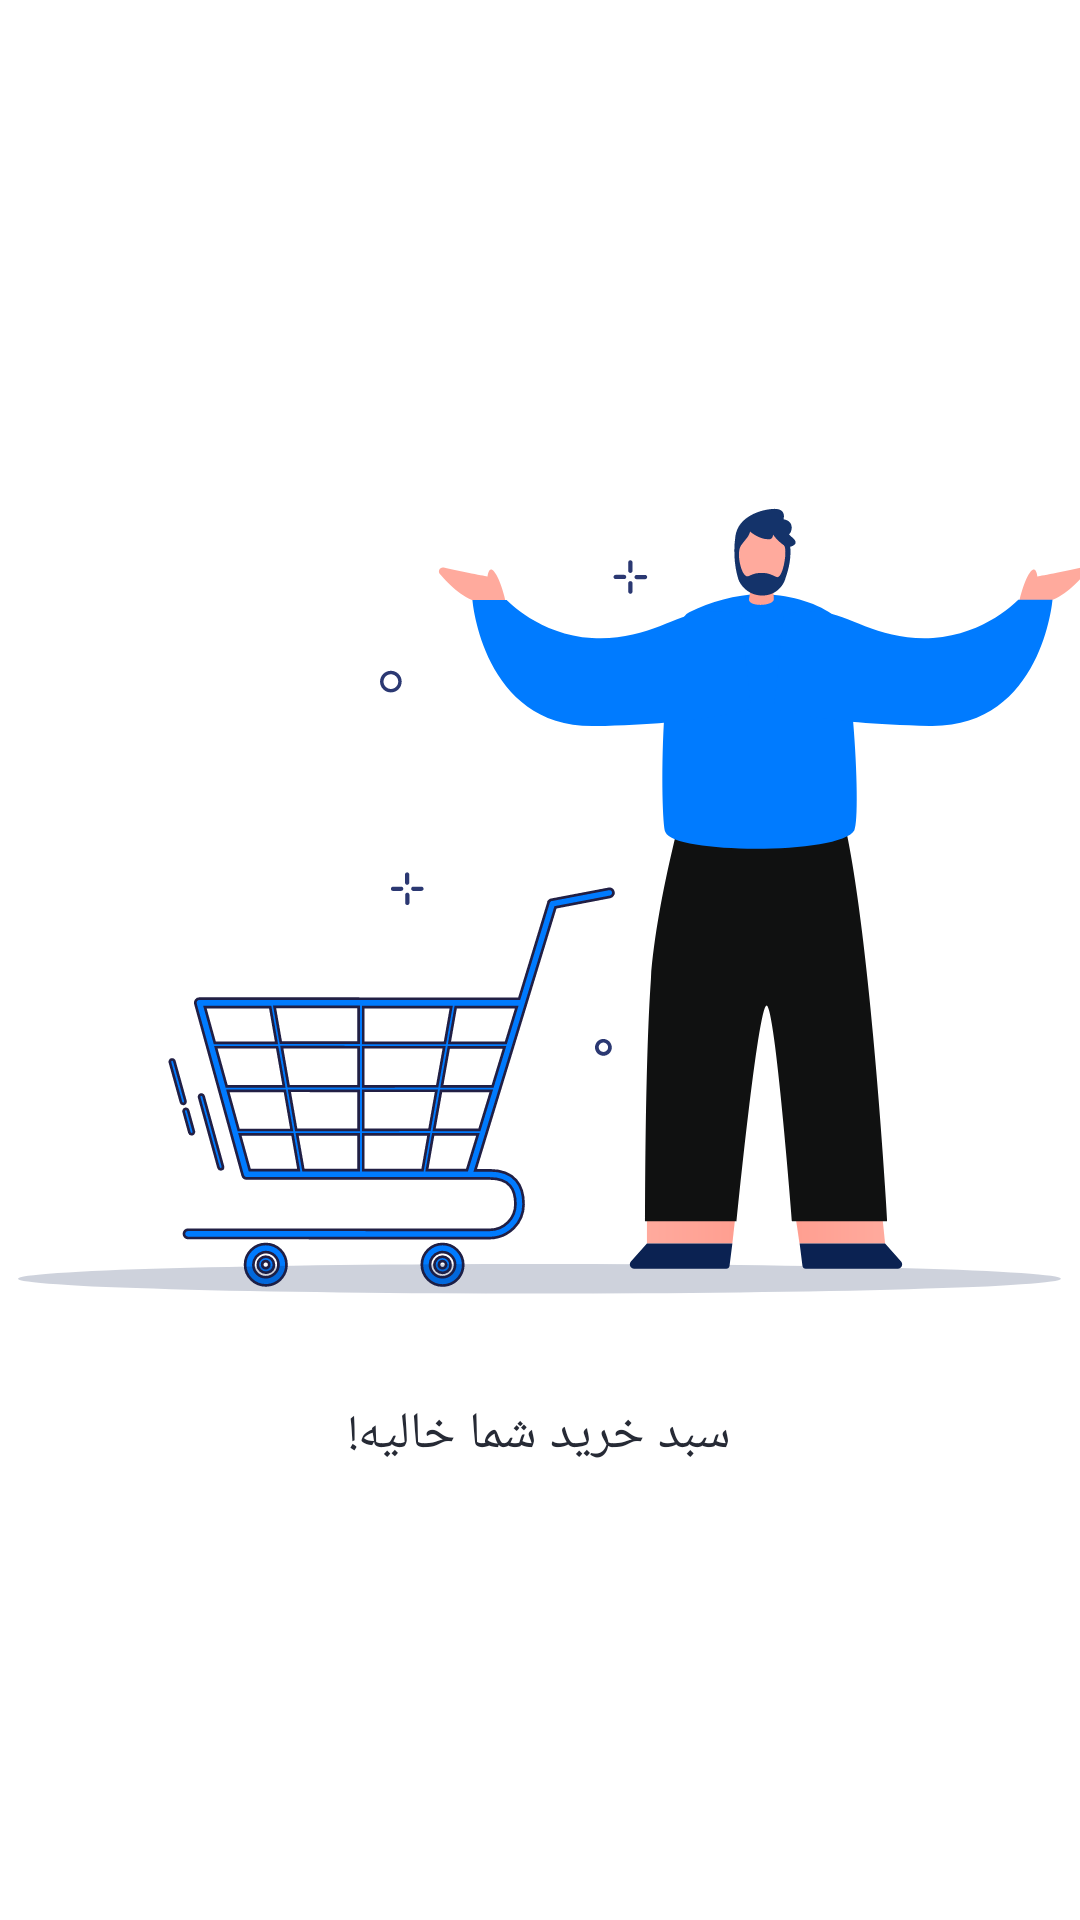

Reconstruct the res/layout file that produces this screen, plus the resources it refers to.
<!-- AndroidManifest.xml: application theme Base.Theme.NikeProjectFinalTest2 -->
<!-- res/layout/empty_state_cart.xml -->
<?xml version="1.0" encoding="utf-8"?>
<FrameLayout xmlns:android="http://schemas.android.com/apk/res/android"
    android:layout_width="match_parent"
    android:layout_height="match_parent"
    xmlns:app="http://schemas.android.com/apk/res-auto"
    android:id="@+id/empty_StateLayout"
    android:translationZ="12sp"
    android:background="?colorSurface">
<LinearLayout
    android:layout_width="match_parent"
    android:layout_height="match_parent"
    android:orientation="vertical"
    android:gravity="center"
    android:layout_gravity="center_vertical">
    <ImageView
        android:layout_width="match_parent"
        android:layout_height="300sp"
        android:src="@drawable/empty_cart2"
        android:id="@+id/imgEmptyState"
        android:layout_marginStart="4sp"
        />
    <TextView
        android:layout_width="wrap_content"
        android:layout_height="wrap_content"
        android:textAppearance="?textAppearanceHeadline6"
        android:id="@+id/txt_emptyCart"
        android:text="@string/emptyCart"
        android:layout_marginTop="16sp"/>
    <com.google.android.material.button.MaterialButton
        android:layout_width="wrap_content"
        android:layout_height="wrap_content"
        android:layout_marginTop="8sp"
        android:textAppearance="?textAppearanceHeadline6"
        android:text="@string/emptyCartLoginBtn"
        app:cornerRadius="8sp"
        android:paddingTop="8sp"
        android:paddingBottom="8sp"
        android:visibility="gone"
        android:id="@+id/btn_emptyCartLogin"/>
</LinearLayout>
</FrameLayout>
<!-- resources referenced by this layout -->
<resources>
  <string name="emptyCart">سبد خرید شما خالیه!</string>
  <string name="emptyCartLoginBtn">ورود به حساب کاربری</string>
  <color name="blue">#217CF3</color>
  <color name="black">#262A35</color>
  <color name="white">#FFFFFFFF</color>
  <color name="gray">#EFEFEF</color>
  <style name="bottom_nav_style" parent="Widget.MaterialComponents.BottomNavigationView">
          <item name="itemIconTint">@color/color_bottom_nav</item>
          <item name="itemTextColor">@color/color_bottom_nav</item>
          <item name="itemRippleColor">@color/color_ripple_bottom_nav</item>
      </style>
  <style name="TextAppearance.MyTheme.Headline1" parent="TextAppearance.MaterialComponents.Headline1">
          
          <item name="android:textColor">?colorPrimary</item>
      </style>
  <style name="TextAppearance.MyTheme.Headline2" parent="TextAppearance.MaterialComponents.Headline2">
          
      </style>
  <style name="TextAppearance.MyTheme.Headline3" parent="TextAppearance.MaterialComponents.Headline3">
          
      </style>
  <style name="TextAppearance.MyTheme.Headline4" parent="TextAppearance.MaterialComponents.Headline4">
          
      </style>
  <style name="TextAppearance.MyTheme.Headline5" parent="TextAppearance.MaterialComponents.Headline5">
          <item name="android:textSize">18sp</item>
          <item name="fontFamily">@font/iran_ses_bold</item>
          <item name="android:fontFamily">@font/iran_ses_bold</item>
          <item name="android:textColor">?colorOnBackground</item>
      </style>
  <style name="TextAppearance.MyTheme.Headline6" parent="TextAppearance.MaterialComponents.Headline6">
          
          <item name="fontFamily">@font/iran_ses_bold</item>
          <item name="android:fontFamily">@font/iran_ses_bold</item>
          <item name="android:textColor">?colorOnSurface</item>
          <item name="android:textSize">17sp</item>
  
      </style>
  <style name="TextAppearance.MyTheme.Subtitle1" parent="TextAppearance.MaterialComponents.Subtitle1">
          
      </style>
  <style name="TextAppearance.MyTheme.Subtitle2" parent="TextAppearance.MaterialComponents.Subtitle2">
          
      </style>
  <style name="TextAppearance.MyTheme.Body1" parent="TextAppearance.MaterialComponents.Body1">
        <item name="android:textSize">16sp</item>
          <item name="android:textColor">?colorOnSurface</item>
          <item name="fontFamily">@font/iran_ses_regular</item>
          <item name="android:fontFamily">@font/iran_ses_regular</item>
  
          
      </style>
  <style name="TextAppearance.MyTheme.Body2" parent="TextAppearance.MaterialComponents.Body2">
          <item name="fontFamily">@font/iran_ses_regular</item>
          <item name="android:fontFamily">@font/iran_ses_regular</item>
          <item name="android:textColor">?colorOnSurface</item>
          <item name="android:textSize">13sp</item>
  
          
      </style>
  <style name="TextAppearance.MyTheme.Button" parent="TextAppearance.MaterialComponents.Button">
          
      </style>
  <style name="TextAppearance.MyTheme.Caption" parent="TextAppearance.MaterialComponents.Caption">
          
      </style>
  <style name="TextAppearance.MyTheme.Overline" parent="TextAppearance.MaterialComponents.Overline">
          
      </style>
  <color name="darkGray">#B3B6BE</color>
</resources>
